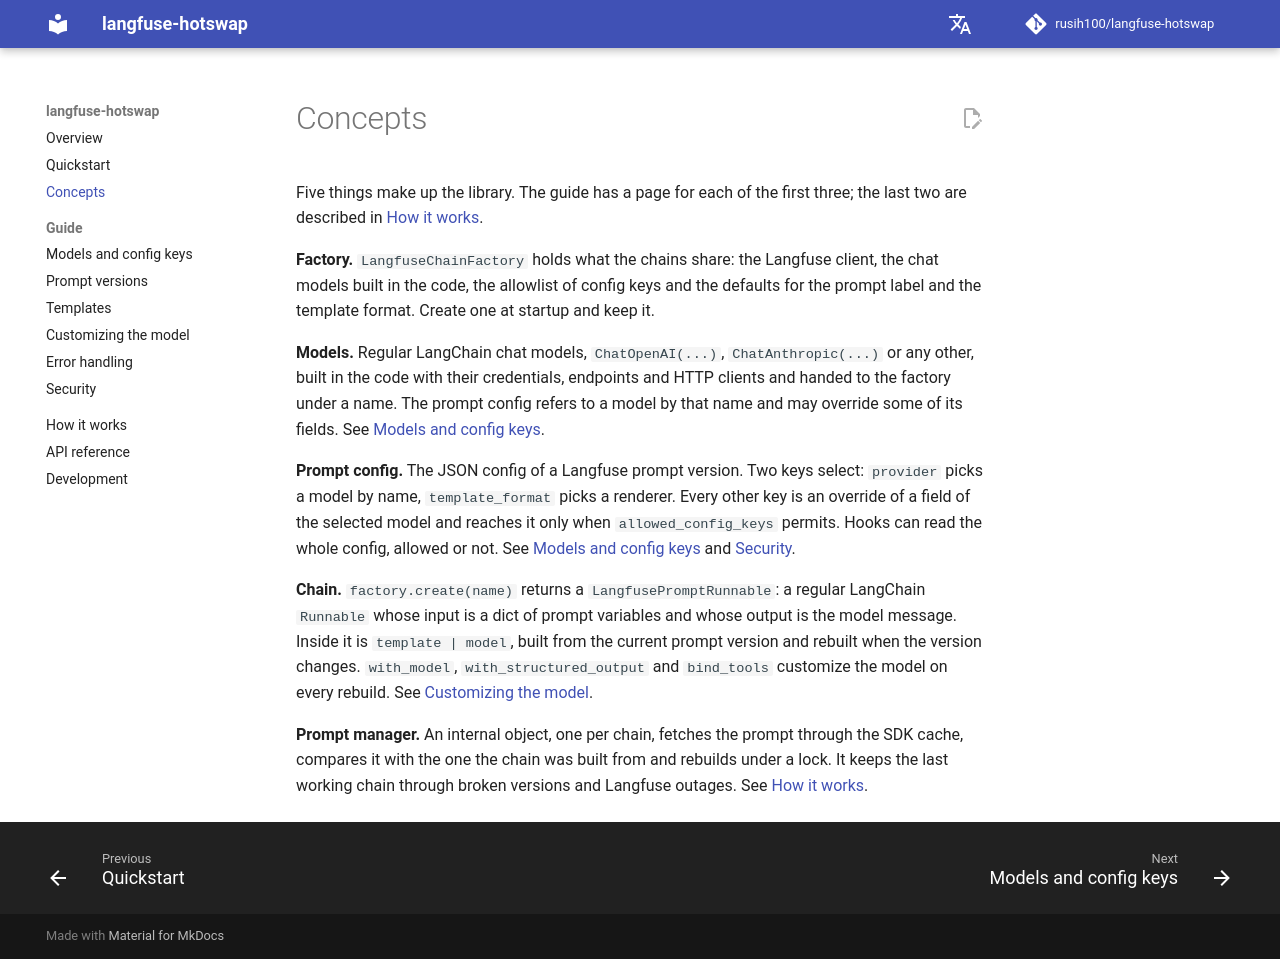

repository: rusih100/langfuse-hotswap · page: concepts/index.html · generator: mkdocs

# Concepts

Five things make up the library. The guide has a page for each of the first three; the last two
are described in [How it works](how-it-works.md).

**Factory.** `LangfuseChainFactory` holds what the chains share: the Langfuse client, the chat
models built in the code, the allowlist of config keys and the defaults for the prompt label and
the template format. Create one at startup and keep it.

**Models.** Regular LangChain chat models, `ChatOpenAI(...)`, `ChatAnthropic(...)` or any other,
built in the code with their credentials, endpoints and HTTP clients and handed to the factory
under a name. The prompt config refers to a model by that name and may override some of its fields.
See [Models and config keys](models.md).

**Prompt config.** The JSON config of a Langfuse prompt version. Two keys select: `provider` picks
a model by name, `template_format` picks a renderer. Every other key is an override of a field of
the selected model and reaches it only when `allowed_config_keys` permits. Hooks can read the whole
config, allowed or not. See [Models and config keys](models.md) and [Security](security.md).

**Chain.** `factory.create(name)` returns a `LangfusePromptRunnable`: a regular LangChain
`Runnable` whose input is a dict of prompt variables and whose output is the model message. Inside
it is `template | model`, built from the current prompt version and rebuilt when the version
changes. `with_model`, `with_structured_output` and `bind_tools` customize the model on every
rebuild. See [Customizing the model](customizing.md).

**Prompt manager.** An internal object, one per chain, fetches the prompt through the SDK cache,
compares it with the one the chain was built from and rebuilds under a lock. It keeps the last
working chain through broken versions and Langfuse outages. See [How it works](how-it-works.md).
